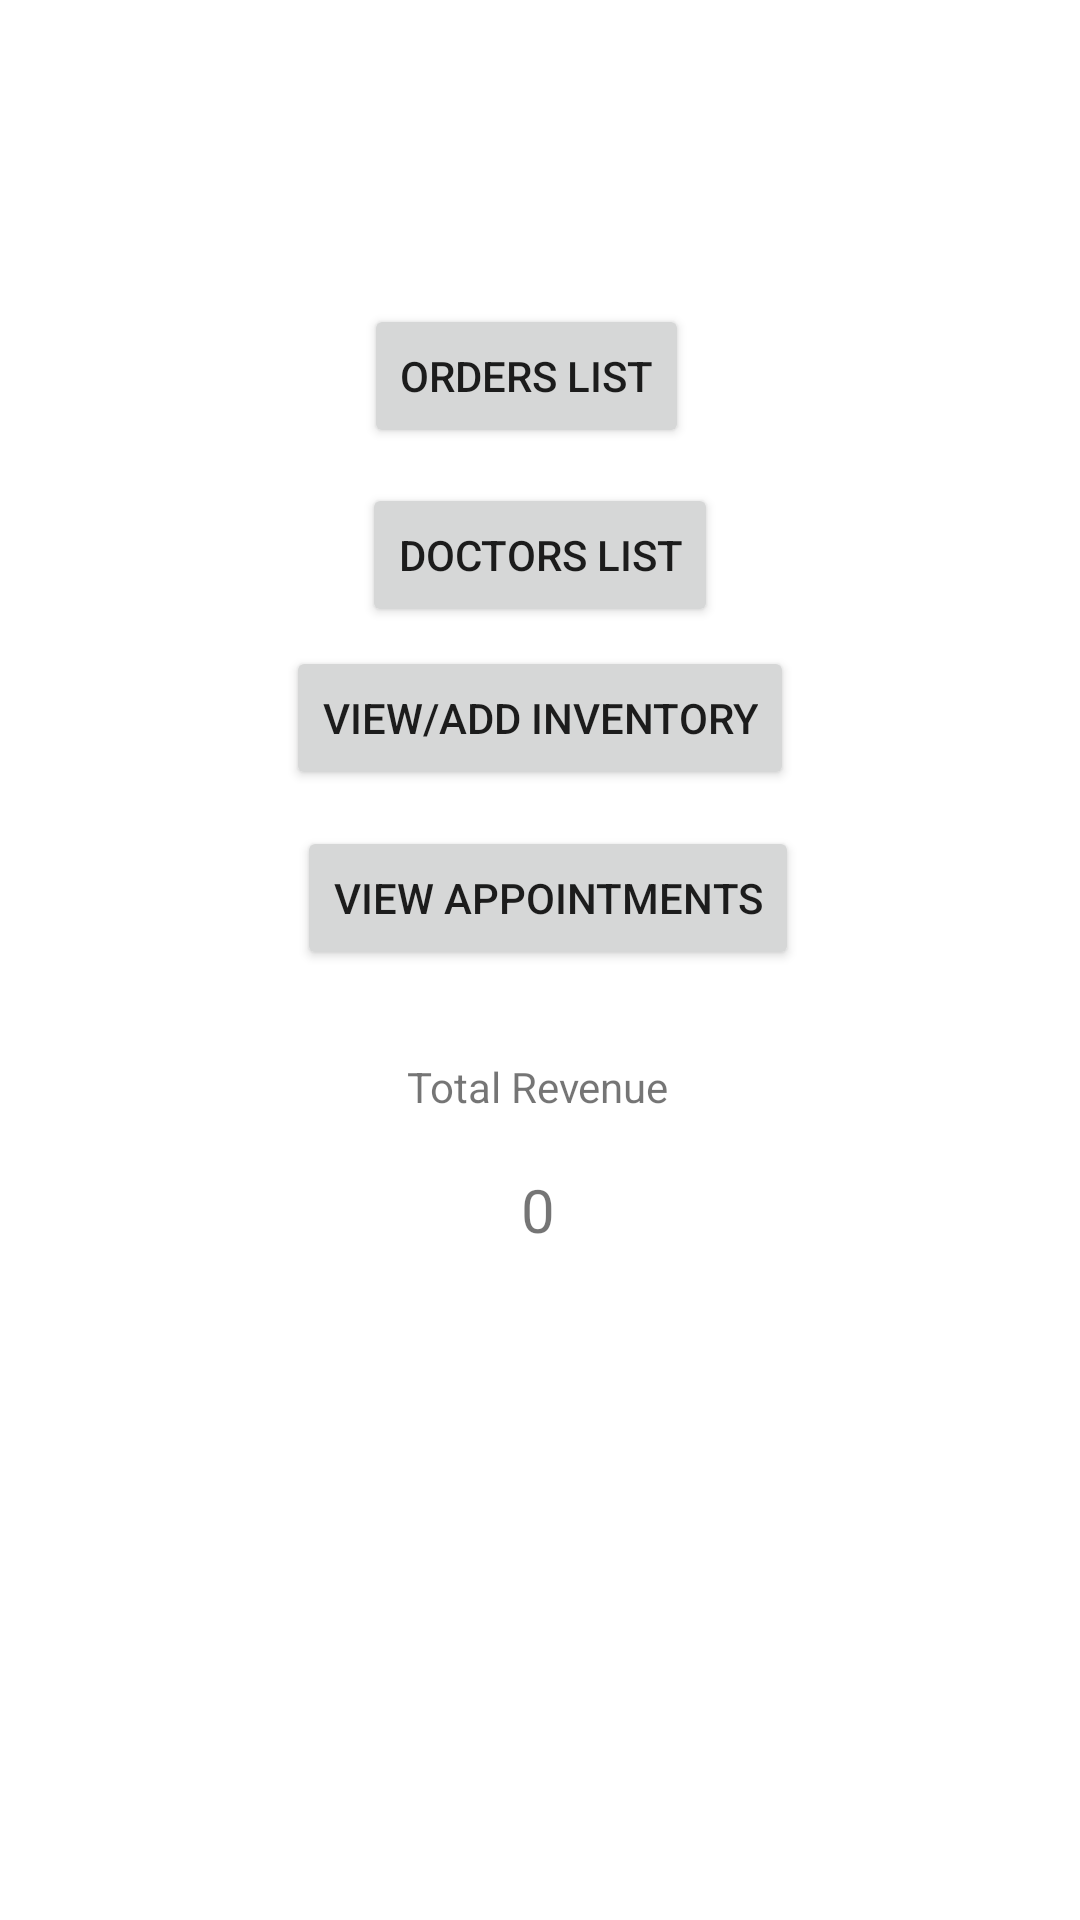

The Android layout XML behind this screen, and the referenced resources:
<!-- AndroidManifest.xml: application theme Theme.MedCManagementApp -->
<!-- res/layout/activity_admin_page.xml -->
<?xml version="1.0" encoding="utf-8"?>
<androidx.constraintlayout.widget.ConstraintLayout xmlns:android="http://schemas.android.com/apk/res/android"
    xmlns:app="http://schemas.android.com/apk/res-auto"
    xmlns:tools="http://schemas.android.com/tools"
    android:layout_width="match_parent"
    android:layout_height="match_parent"
    tools:context=".AdminPage">

    <Button
        android:id="@+id/button2"
        android:layout_width="wrap_content"
        android:layout_height="wrap_content"
        android:text="Doctors List"
        app:layout_constraintBottom_toBottomOf="parent"
        app:layout_constraintEnd_toEndOf="parent"
        app:layout_constraintStart_toStartOf="parent"
        app:layout_constraintTop_toTopOf="parent"
        app:layout_constraintVertical_bias="0.272" />

    <Button
        android:id="@+id/button3"
        android:layout_width="wrap_content"
        android:layout_height="wrap_content"
        android:text="View/Add Inventory"
        app:layout_constraintBottom_toBottomOf="parent"
        app:layout_constraintEnd_toEndOf="parent"
        app:layout_constraintStart_toStartOf="parent"
        app:layout_constraintTop_toTopOf="parent"
        app:layout_constraintVertical_bias="0.364" />

    <TextView
        android:id="@+id/textView"
        android:layout_width="wrap_content"
        android:layout_height="wrap_content"
        android:text="Total Revenue"
        app:layout_constraintBottom_toBottomOf="parent"
        app:layout_constraintEnd_toEndOf="parent"
        app:layout_constraintHorizontal_bias="0.498"
        app:layout_constraintStart_toStartOf="parent"
        app:layout_constraintTop_toBottomOf="@+id/button3"
        app:layout_constraintVertical_bias="0.25" />

    <TextView
        android:id="@+id/textView2"
        android:layout_width="wrap_content"
        android:layout_height="wrap_content"
        android:text="0"
        android:textSize="20sp"
        app:layout_constraintBottom_toBottomOf="parent"
        app:layout_constraintEnd_toEndOf="parent"
        app:layout_constraintHorizontal_bias="0.498"
        app:layout_constraintStart_toStartOf="parent"
        app:layout_constraintTop_toBottomOf="@+id/textView"
        app:layout_constraintVertical_bias="0.075" />

    <Button
        android:id="@+id/button5"
        android:layout_width="wrap_content"
        android:layout_height="wrap_content"
        android:text="View appointments"
        app:layout_constraintBottom_toBottomOf="parent"
        app:layout_constraintEnd_toEndOf="parent"
        app:layout_constraintHorizontal_bias="0.514"
        app:layout_constraintStart_toStartOf="parent"
        app:layout_constraintTop_toTopOf="parent"
        app:layout_constraintVertical_bias="0.465" />

    <Button
        android:id="@+id/button16"
        android:layout_width="wrap_content"
        android:layout_height="wrap_content"
        android:text="Orders List"
        app:layout_constraintBottom_toBottomOf="parent"
        app:layout_constraintEnd_toEndOf="parent"
        app:layout_constraintHorizontal_bias="0.482"
        app:layout_constraintStart_toStartOf="parent"
        app:layout_constraintTop_toTopOf="parent"
        app:layout_constraintVertical_bias="0.171" />
</androidx.constraintlayout.widget.ConstraintLayout>
<!-- resources referenced by this layout -->
<resources>
  <style name="Theme.MedCManagementApp" parent="Theme.MaterialComponents.DayNight.DarkActionBar">
          
          <item name="colorPrimary">@color/purple_500</item>
          <item name="colorPrimaryVariant">@color/purple_700</item>
          <item name="colorOnPrimary">@color/white</item>
          
          <item name="colorSecondary">@color/teal_200</item>
          <item name="colorSecondaryVariant">@color/teal_700</item>
          <item name="colorOnSecondary">@color/black</item>
          
          <item name="android:statusBarColor" tools:targetApi="l">?attr/colorPrimaryVariant</item>
          
      </style>
  <!-- not gathered from this repository: default colours our renderer supplied (Android Studio template values) -->
  <color name="purple_500">#FF6200EE</color>
  <color name="purple_700">#FF3700B3</color>
  <color name="teal_200">#FF03DAC5</color>
  <color name="teal_700">#FF018786</color>
  <color name="black">#FF000000</color>
  <color name="white">#FFFFFFFF</color>
</resources>
